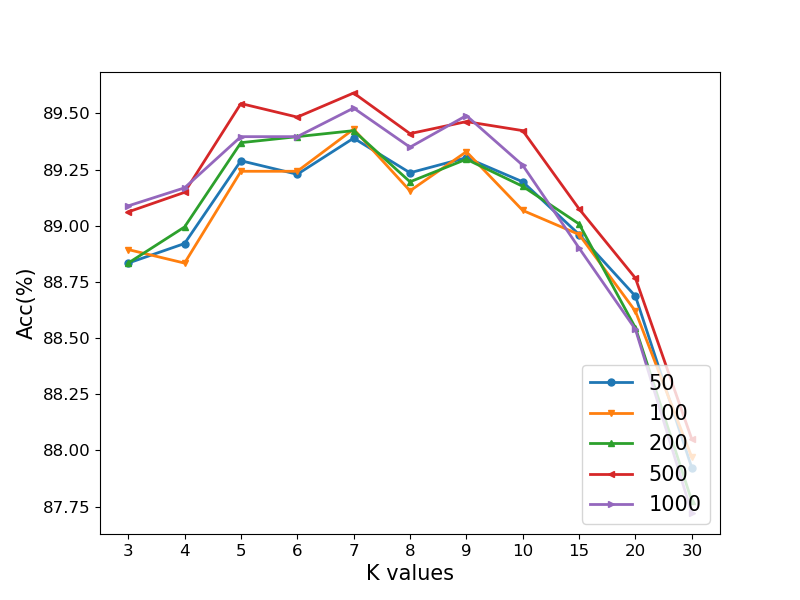

Source data for this figure (header and first rows):
50	0.888338134	0.889208922	0.892893027	0.892290173	0.893897783	0.892357157	0.893026994	0.891955255	0.889610825	0.886864492	0.879228348
100	0.8889	0.8883	0.8924	0.8924	0.8943	0.8916	0.8933	0.8907	0.8896	0.8862	0.8797
200	0.8883	0.8899	0.8937	0.894	0.8942	0.892	0.893	0.8918	0.8901	0.8855	0.8778
500	0.8906	0.8915	0.8954	0.8948	0.8959	0.8941	0.8946	0.8942	0.8907	0.8877	0.8805
1000	0.8909	0.8917	0.894	0.894	0.8952	0.8935	0.8949	0.8927	0.889	0.8854	0.8772
